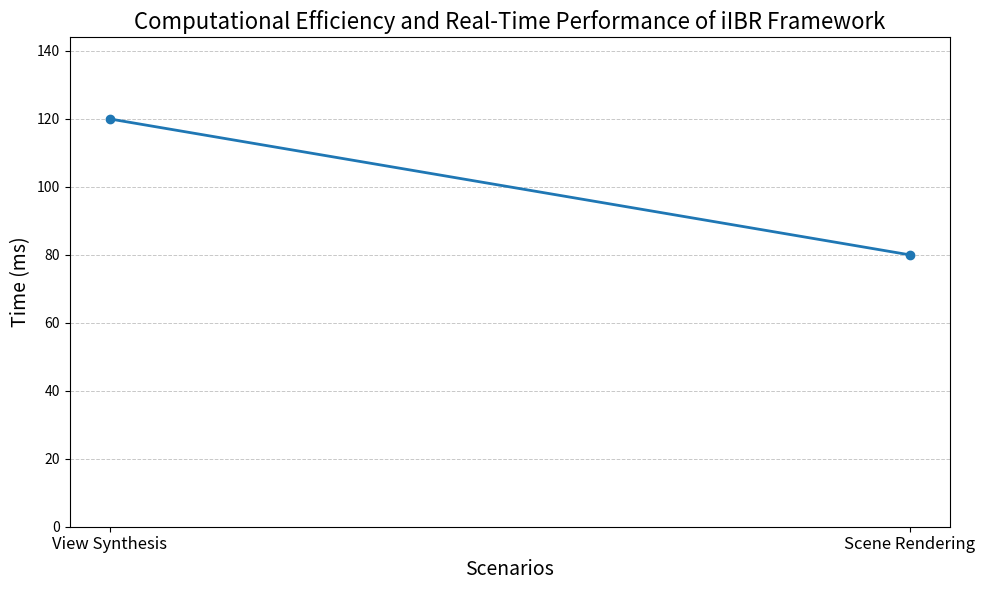

Write Python code to recreate this figure.
import matplotlib.pyplot as plt

# Scenarios and their time measurements (in milliseconds)
scenarios = ['View Synthesis', 'Scene Rendering']
time_measurements = [120, 80]  # Placeholder time measurements for illustration purposes

# Create a line plot for time measurements
x = range(len(scenarios))

fig, ax = plt.subplots(figsize=(10, 6))

ax.plot(x, time_measurements, marker='o', linestyle='-', color='tab:blue', linewidth=2)

ax.set_xlabel('Scenarios', fontsize=14)
ax.set_ylabel('Time (ms)', fontsize=14)
ax.set_title('Computational Efficiency and Real-Time Performance of iIBR Framework', fontsize=16)
ax.set_xticks(x)
ax.set_xticklabels(scenarios, fontsize=12)
ax.set_ylim(0, max(time_measurements) * 1.2)  # Set y-axis limits

# Adding data labels on top of the data points
def add_labels(points):
    for point in points:
        ax.annotate(f'{point} ms',
                    xy=(point, 0),  # Position of the label
                    xytext=(0, 10),  # 10 points vertical offset
                    textcoords='offset points',
                    ha='center', va='bottom', fontsize=12)

add_labels(time_measurements)

# Adding a grid for better readability
ax.yaxis.grid(True, linestyle='--', linewidth=0.7, alpha=0.7)

plt.tight_layout()
plt.show()
